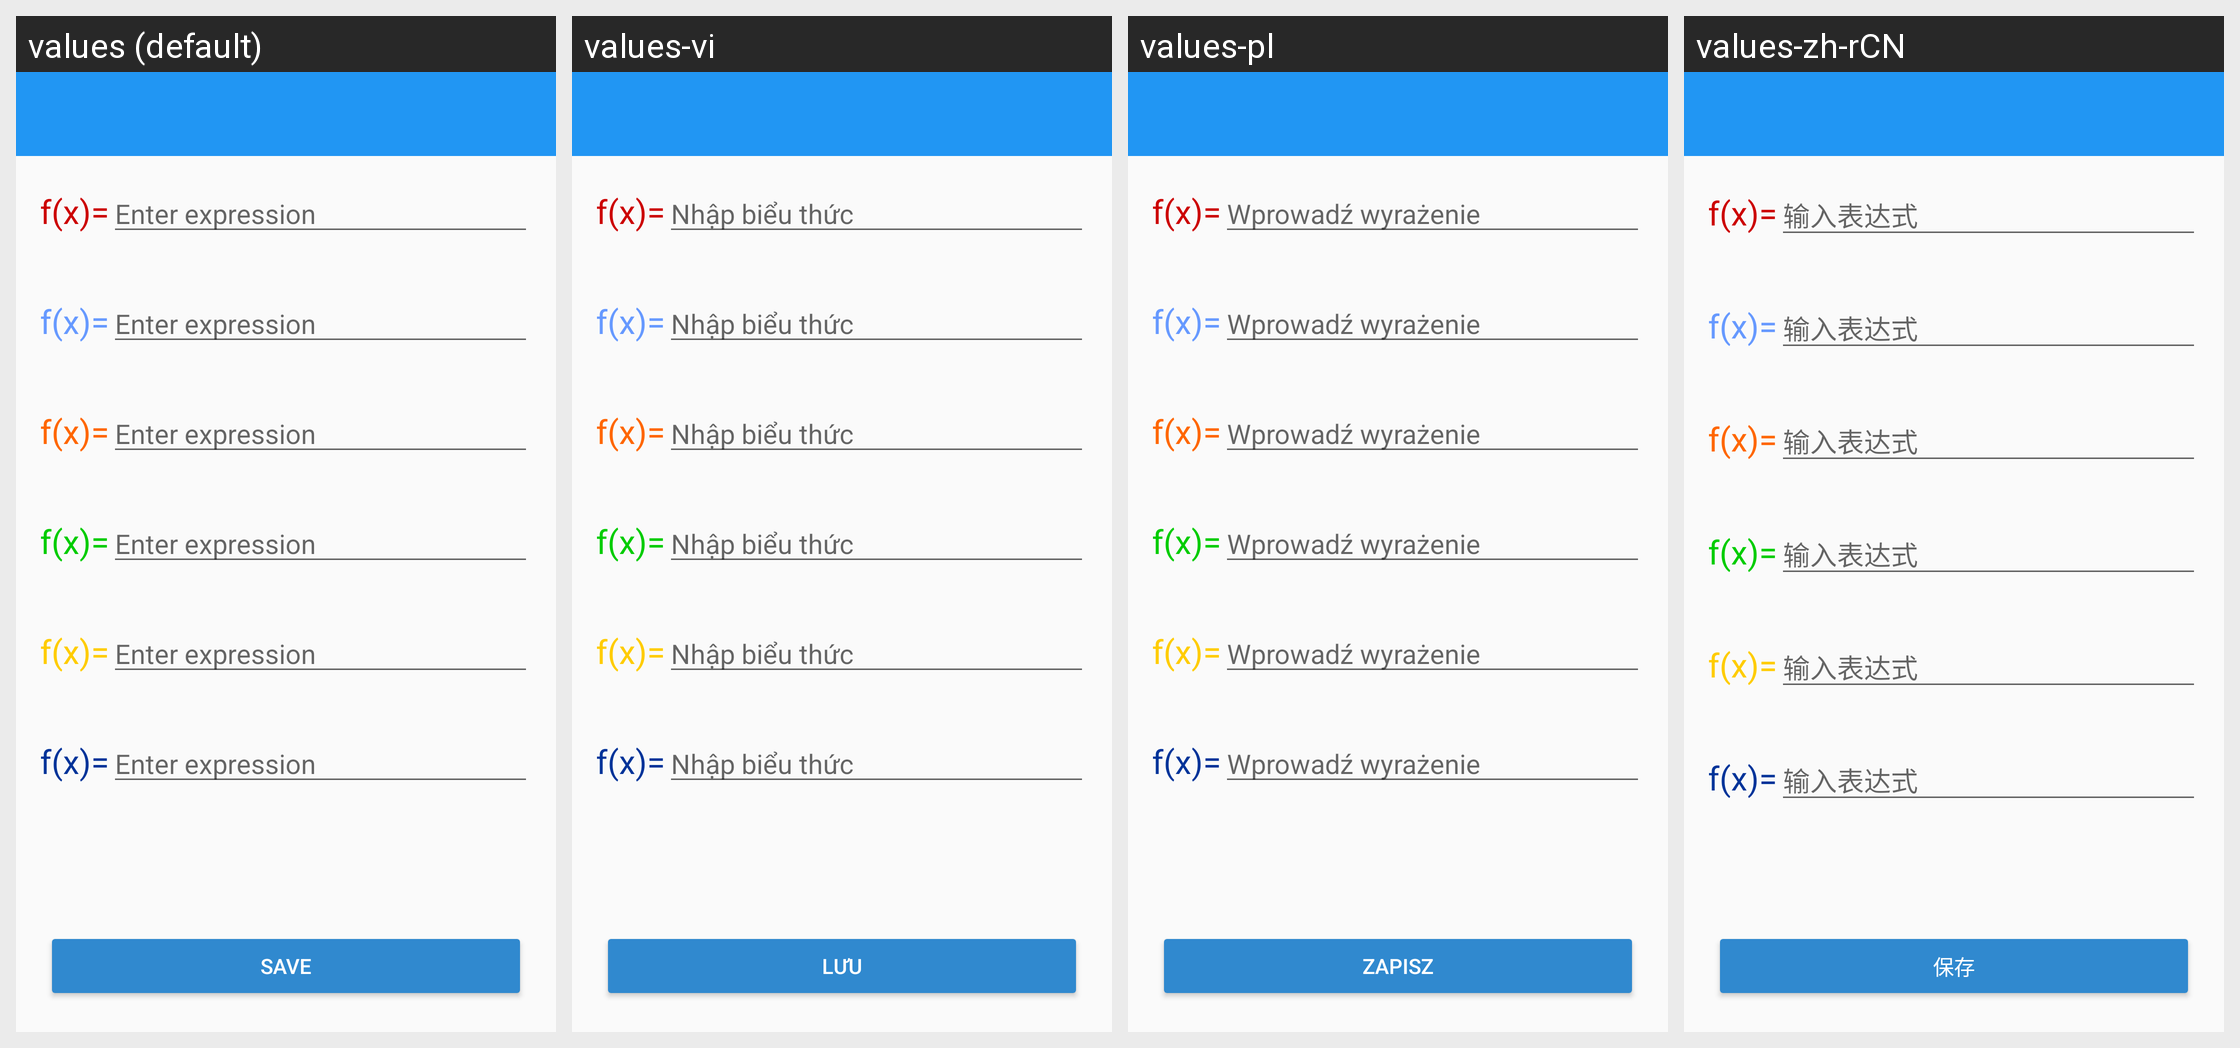

Translations of the strings shown on this Android screen, per locale in the grid:
Android screen res/layout/graph_add_function.xml rendered under 4 locales, left to right: values (default), values-vi, values-pl, values-zh-rCN. Device: Nexus 5 (rendered at 1080×1920; each locale shown at half size, 540×960, under a caption strip naming it); theme AppThemeLight.
Other locales in the repository, not shown: values-es, values-fr, values-ru.
Strings drawn on this screen, with the default value and each locale's value (text and hints the layout hard-codes, and strings that could not be matched under every locale, appear in the picture but are not listed):

enter_expression
  values: Enter expression
  values-vi: Nhập biểu thức
  values-pl: Wprowadź wyrażenie
  values-zh-rCN: 输入表达式

save
  values: Save
  values-vi: Lưu
  values-pl: Zapisz
  values-zh-rCN: 保存
